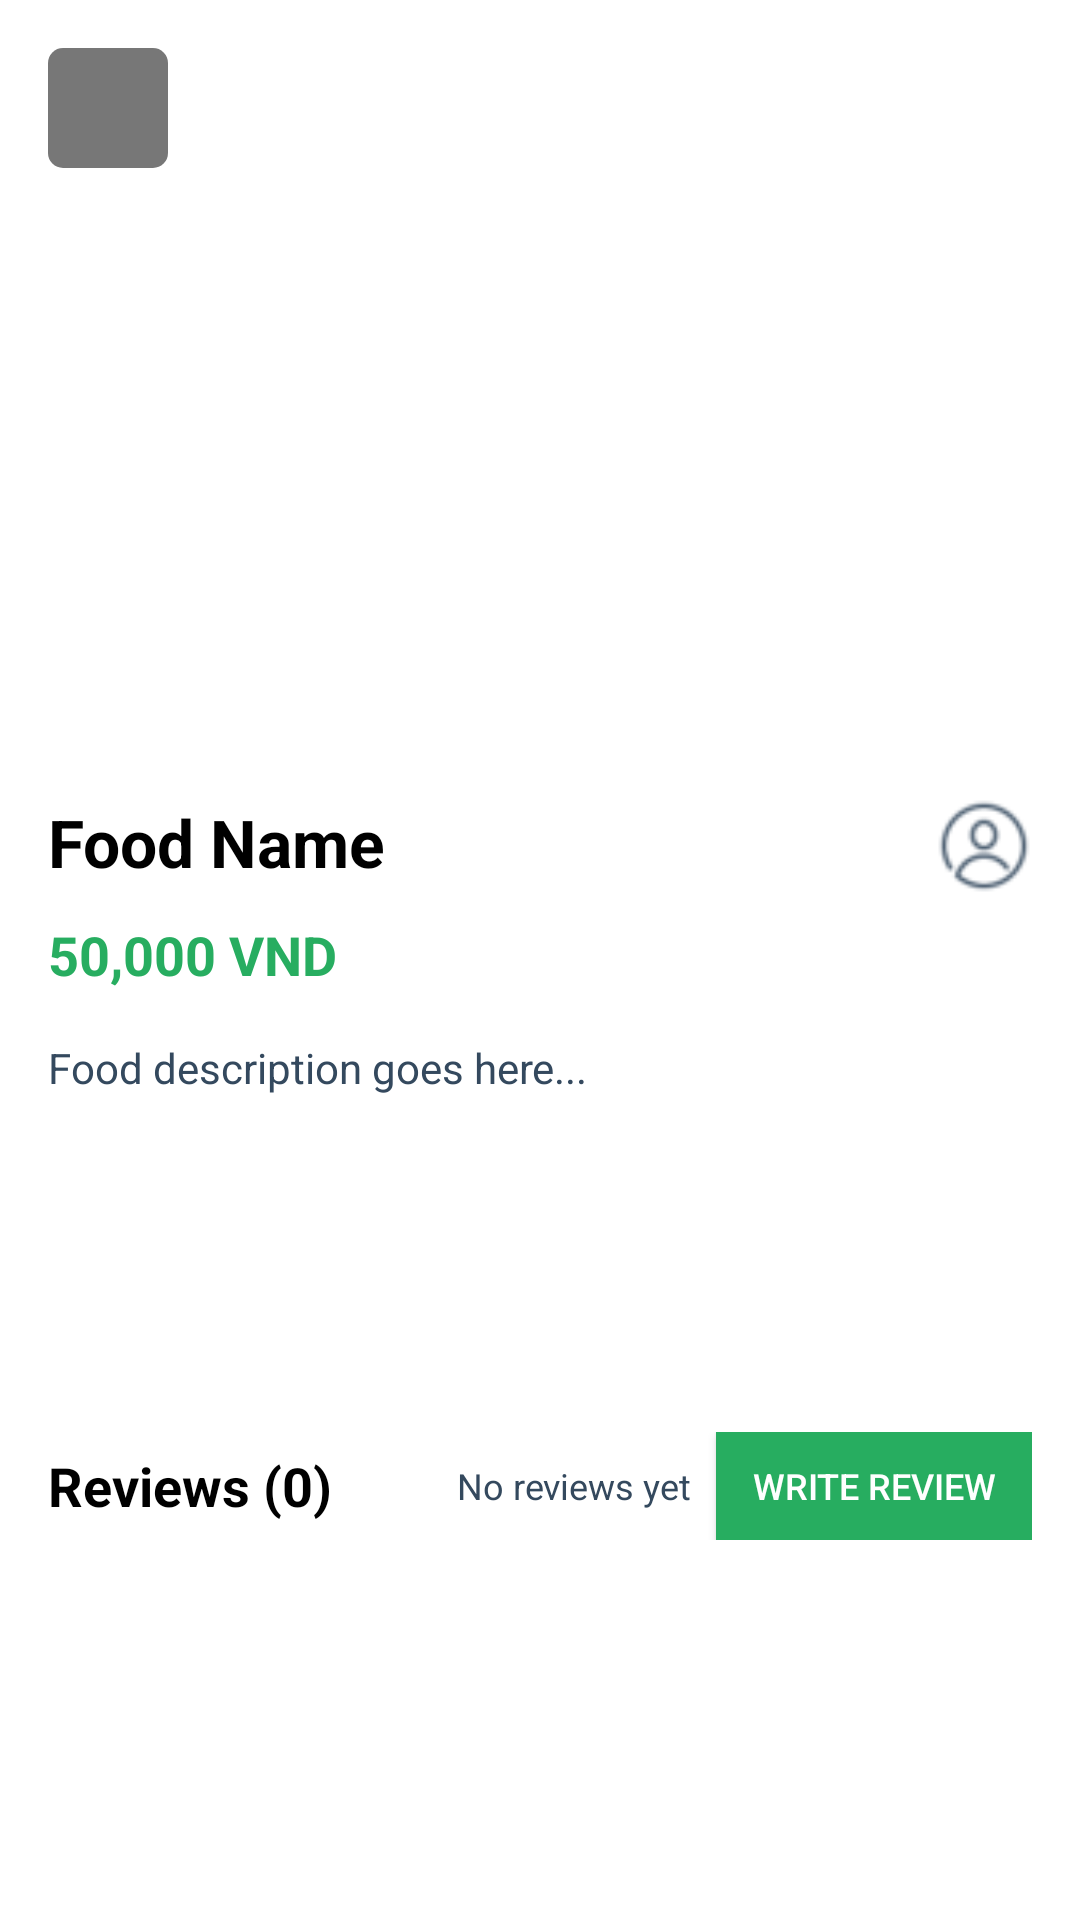

Write the Android layout XML for this screen, with the resource values it uses.
<!-- AndroidManifest.xml: application theme Theme.FoodNow -->
<!-- res/layout/activity_food_detail.xml -->
<?xml version="1.0" encoding="utf-8"?>
<ScrollView xmlns:android="http://schemas.android.com/apk/res/android"
    xmlns:app="http://schemas.android.com/apk/res-auto"
    android:layout_width="match_parent"
    android:layout_height="match_parent"
    android:background="@color/white">

    <LinearLayout
        android:layout_width="match_parent"
        android:layout_height="wrap_content"
        android:orientation="vertical">

    <RelativeLayout
        android:layout_width="match_parent"
        android:layout_height="wrap_content">

        <ImageView
            android:id="@+id/ivFood"
            android:layout_width="match_parent"
            android:layout_height="250dp"
            android:scaleType="centerCrop"
            android:src="@drawable/dish" />

        <ImageView
            android:id="@+id/btnBack"
            android:layout_width="40dp"
            android:layout_height="40dp"
            android:layout_margin="16dp"
            android:padding="10dp"
            android:src="@drawable/bg_back_button"
            android:rotation="180"
            android:background="@drawable/bg_green_corner_button"
            android:backgroundTint="#88000000"
            app:tint="@color/white"
            android:contentDescription="Back" />
    </RelativeLayout>

        <LinearLayout
            android:layout_width="match_parent"
            android:layout_height="wrap_content"
            android:orientation="vertical"
            android:padding="16dp">

            <RelativeLayout
                android:layout_width="match_parent"
                android:layout_height="wrap_content">

                <TextView
                    android:id="@+id/tvFoodName"
                    android:layout_width="wrap_content"
                    android:layout_height="wrap_content"
                    android:text="Food Name"
                    android:textColor="@color/black"
                    android:textSize="22sp"
                    android:textStyle="bold" />

                <ImageView
                    android:id="@+id/ivFavorite"
                    android:layout_width="32dp"
                    android:layout_height="32dp"
                    android:layout_alignParentEnd="true"
                    android:src="@drawable/ic_user"
                    app:tint="@color/colorLightBlack" />
            </RelativeLayout>

            <TextView
                android:id="@+id/tvPrice"
                android:layout_width="wrap_content"
                android:layout_height="wrap_content"
                android:layout_marginTop="8dp"
                android:text="50,000 VND"
                android:textColor="@color/colorPrimary"
                android:textSize="18sp"
                android:textStyle="bold" />

            <TextView
                android:id="@+id/tvDescription"
                android:layout_width="match_parent"
                android:layout_height="wrap_content"
                android:layout_marginTop="16dp"
                android:text="Food description goes here..."
                android:textColor="@color/colorLightBlack" />

            <Button
                android:id="@+id/btnAddToCart"
                android:layout_width="match_parent"
                android:layout_height="56dp"
                android:layout_marginTop="24dp"
                style="@style/AppButton.Primary"
                android:text="Add to Cart" />

            <LinearLayout
                android:layout_width="match_parent"
                android:layout_height="wrap_content"
                android:orientation="horizontal"
                android:gravity="center_vertical"
                android:layout_marginTop="32dp">

                <TextView
                    android:id="@+id/tvReviewCount"
                    android:layout_width="0dp"
                    android:layout_height="wrap_content"
                    android:layout_weight="1"
                    android:text="Reviews (0)"
                    android:textColor="@color/black"
                    android:textSize="18sp"
                    android:textStyle="bold" />

                <TextView
                    android:id="@+id/tvReviewSummary"
                    android:layout_width="wrap_content"
                    android:layout_height="wrap_content"
                    android:layout_marginEnd="8dp"
                    android:text="No reviews yet"
                    android:textColor="@color/colorLightBlack"
                    android:textSize="12sp" />

                <Button
                    android:id="@+id/btnWriteReview"
                    android:layout_width="wrap_content"
                    android:layout_height="36dp"
                    android:text="Write Review"
                    android:textSize="12sp"
                    android:paddingLeft="12dp"
                    android:paddingRight="12dp"
                    android:background="@color/colorPrimary"
                    android:textColor="@color/white" />
            </LinearLayout>

            <TextView
                android:id="@+id/tvReviewEligibility"
                android:layout_width="match_parent"
                android:layout_height="wrap_content"
                android:layout_marginTop="4dp"
                android:textColor="@color/colorLightBlack"
                android:textSize="12sp" />

            <androidx.recyclerview.widget.RecyclerView
                android:id="@+id/rvReviews"
                android:layout_width="match_parent"
                android:layout_height="wrap_content"
                android:layout_marginTop="8dp"
                android:nestedScrollingEnabled="false" />

        </LinearLayout>
    </LinearLayout>
</ScrollView>
<!-- resources referenced by this layout -->
<resources>
  <color name="black">#000000</color>
  <color name="colorLightBlack">#34495E</color>
  <color name="colorPrimary">#27AD60</color>
  <color name="white">#FFFFFF</color>
  <!-- drawable bg_back_button (drawable) -->
  <?xml version="1.0" encoding="utf-8"?>
  <rotate xmlns:android="http://schemas.android.com/apk/res/android"
      android:fromDegrees="180"
      android:toDegrees="180"
      android:pivotX="50%"
      android:pivotY="50%"
      android:drawable="@drawable/ic_back_button" />
  <!-- drawable bg_green_corner_button (drawable) -->
  <?xml version="1.0" encoding="utf-8" ?>
  <shape xmlns:android="http://schemas.android.com/apk/res/android">
      <solid android:color="@color/colorPrimary"/>
      <corners android:radius="5dp"/>
  </shape>
  <!-- drawable ic_user: png bitmap (drawable, 501 bytes) -->
  <style name="AppButton.Primary">
          <item name="backgroundTint">@color/colorPrimary</item>
          <item name="android:textColor">@color/white</item>
      </style>
  <style name="Theme.FoodNow" parent="Base.Theme.FoodNow" />
  <style name="Base.Theme.FoodNow" parent="Theme.Material3.DayNight.NoActionBar">
          
          <item name="colorPrimary">@color/colorPrimary</item>
          <item name="colorOnPrimary">@color/white</item>
          <item name="colorPrimaryContainer">@color/colorPrimaryLight</item>
          <item name="colorSecondary">@color/colorAccent</item>
          <item name="android:windowBackground">@color/background</item>
          <item name="android:statusBarColor">@color/colorPrimary</item>
          <item name="android:windowLightStatusBar">false</item>
  
          
          <item name="materialButtonStyle">@style/AppButton.Primary</item>
      </style>
  <color name="colorPrimaryLight">#A9DFBF</color>
  <color name="colorAccent">#F1C40F</color>
  <color name="background">#F8F9F9</color>
</resources>
